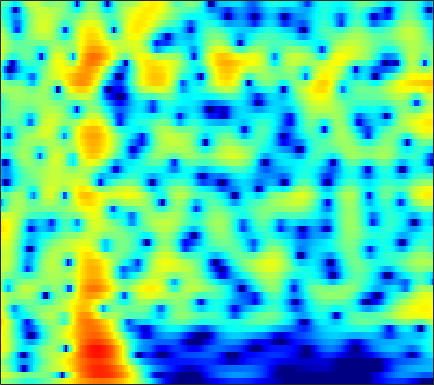

The table this chart was drawn from, first rows:
1.2008, 1.0006, 0.66228, 0.24923, -0.098338, -0.59753, -1.1259, -1.5317, -2.0814, -2.6246, -3.1315, -3.4596, -3.7857, -3.9404, -3.9276, -3.7432, -3.3964, -3.0585, -2.5396, -1.9778, -1.4002, -0.96022, -0.37083, 0.22925
3.964, 3.694, 3.269, 2.78, 2.381, 1.822, 1.26, 0.8521, 0.3555, -0.06879, -0.3959, -0.567, -0.692, -0.704, -0.6499, -0.5175, -0.3518, -0.2282, -0.09831, -0.04538, -0.1132, -0.2739, -0.6844, -1.399
2.363, 1.813, 0.923, -0.1681, -1.137, -2.668, -4.548, -6.27, -9.19, -13.29, -18.95, -19.48, -14.07, -10.05, -7.872, -5.623, -3.875, -2.796, -1.594, -0.6039, 0.2158, 0.7366, 1.322, 1.804
1.234, 0.5784, -0.4504, -1.649, -2.651, -4.097, -5.623, -6.767, -8.183, -9.303, -9.936, -10.01, -9.576, -8.666, -7.768, -6.431, -5.072, -4.094, -2.884, -1.787, -0.7896, -0.1059, 0.7339, 1.498
3.919, 3.141, 1.915, 0.454, -0.8136, -2.78, -5.14, -7.268, -10.87, -16.11, -23.76, -20.55, -14.22, -10.36, -8.246, -5.985, -4.159, -3.01, -1.724, -0.6597, 0.2272, 0.7899, 1.408, 1.876
6.121, 5.403, 4.3, 3.037, 1.99, 0.4783, -1.121, -2.335, -3.868, -5.137, -5.949, -6.187, -6.038, -5.49, -4.904, -3.979, -3.003, -2.289, -1.395, -0.5679, 0.17, 0.6292, 1.061, 1.242
5.824, 5.142, 4.096, 2.921, 1.967, 0.6102, -0.8252, -1.947, -3.485, -5.048, -6.594, -7.689, -8.949, -9.745, -9.851, -9.245, -8.008, -6.915, -5.394, -3.905, -2.534, -1.649, -0.7008, 0.01712
5.651, 4.918, 3.802, 2.532, 1.48, -0.05735, -1.754, -3.135, -5.128, -7.339, -9.848, -12.03, -15.64, -20.61, -23.66, -19.31, -14.34, -11.57, -8.619, -6.201, -4.234, -3.014, -1.666, -0.5463
6.236, 5.425, 4.182, 2.739, 1.532, -0.2437, -2.19, -3.764, -6.027, -8.463, -10.96, -12.68, -14.23, -14.44, -13.76, -12.16, -10.18, -8.656, -6.593, -4.658, -3.111, -2.209, -1.206, -0.3275
7.308, 6.314, 4.82, 3.158, 1.837, 0.004622, -1.899, -3.404, -5.566, -8.044, -11.09, -13.8, -16.77, -15, -12.15, -8.837, -6.244, -4.629, -2.87, -1.415, -0.3619, 0.1875, 0.7259, 1.03
6.185, 4.801, 2.668, 0.1989, -1.849, -4.638, -6.719, -7.297, -7.018, -6.379, -5.788, -5.4, -4.831, -4.106, -3.431, -2.438, -1.414, -0.6598, 0.2586, 0.8821, 1.304, 1.643, 2.072, 2.19
4.332, 2.939, 0.7047, -2.107, -4.64, -8.346, -10.72, -10.01, -7.655, -5.64, -4.178, -3.353, -2.501, -1.833, -1.428, -0.9838, -0.6469, -0.4373, -0.1435, 0.115, 0.3779, 0.6475, 0.9551, 1.091
4.223, 3.302, 2.034, 0.8787, 0.1385, -0.7293, -1.328, -1.486, -1.391, -1.153, -0.896, -0.7139, -0.529, -0.4947, -0.5808, -0.8785, -1.332, -1.827, -2.593, -3.186, -3.362, -3.321, -3.042, -2.319
3.834, 2.918, 1.829, 1.033, 0.6659, 0.4962, 0.6641, 0.8903, 1.202, 1.483, 1.698, 1.774, 1.718, 1.431, 1.044, 0.2592, -0.935, -2.248, -4.953, -9.265, -19.79, -22.37, -10.79, -5.927
0.6255, -1.837, -6.099, -9.445, -7.842, -4.264, -1.597, -0.228, 1.008, 1.867, 2.439, 2.69, 2.816, 2.739, 2.555, 2.106, 1.47, 0.9017, -0.1163, -1.165, -1.553, -1.662, -1.634, -0.6979
-0.2028, -1.77, -3.747, -4.919, -4.824, -3.643, -2.4, -1.658, -0.8598, -0.2907, 0.06337, 0.2322, 0.4151, 0.5515, 0.6281, 0.7016, 0.7321, 0.7798, 0.8905, 0.9145, 0.8916, 0.9055, 1.152, 1.368
1.651, 1.14, 0.4938, -0.1514, -0.514, -0.8602, -1.294, -1.658, -2.12, -2.671, -3.256, -3.586, -3.78, -3.591, -3.207, -2.446, -1.62, -1.069, -0.3135, 0.3774, 0.8293, 1.157, 1.605, 1.696
3.032, 2.825, 2.427, 1.924, 1.439, 0.555, -0.526, -1.473, -3.13, -5.343, -8.295, -11.26, -15.45, -13.73, -10.34, -6.849, -4.178, -2.668, -1.185, 0.04039, 1.032, 1.623, 2.056, 2.209
3.162, 3.269, 3.165, 2.815, 2.322, 1.417, 0.3009, -0.7911, -2.57, -4.599, -6.905, -8.629, -10.11, -9.874, -8.711, -6.611, -4.669, -3.225, -1.479, -0.1546, 0.9486, 1.594, 2.074, 2.497
2.498, 2.895, 3.061, 2.808, 2.415, 1.653, 0.4793, -0.5799, -2.157, -4.022, -6.025, -7.422, -8.923, -9.574, -9.223, -7.837, -5.99, -4.718, -2.942, -1.343, -0.122, 0.5622, 1.387, 2.015
2.998, 3.271, 3.329, 3.035, 2.628, 1.768, 0.5567, -0.5201, -2.337, -4.609, -7.469, -10.31, -16.1, -29.9, -20.73, -13.08, -9.069, -6.785, -4.69, -3.003, -1.595, -0.7955, 0.2399, 0.8549
4.356, 4.344, 4.125, 3.691, 3.168, 2.248, 1.158, 0.1173, -1.464, -3.176, -5.074, -6.452, -8.018, -8.957, -9.05, -8.38, -7.452, -6.599, -5.258, -4.225, -3.249, -2.496, -1.671, -1.15
5.753, 5.583, 5.198, 4.631, 4.055, 3.144, 1.993, 0.9801, -0.477, -2.146, -3.861, -5.129, -6.697, -7.821, -8.284, -8.374, -7.787, -7.391, -6.739, -6.001, -5.538, -5.137, -4.837, -4.243
6.644, 6.423, 5.995, 5.385, 4.854, 3.914, 2.752, 1.755, 0.07841, -1.918, -4.411, -6.752, -10.64, -15.63, -17.51, -14.54, -11.53, -9.788, -8.721, -8.361, -8.564, -9.428, -10.65, -10.95
6.158, 5.946, 5.605, 5.155, 4.756, 4.041, 3.19, 2.373, 1.037, -0.5603, -2.589, -4.321, -6.939, -9.311, -10.18, -9.587, -8.484, -7.82, -7.184, -7.491, -8.377, -9.746, -12.25, -16.05
3.289, 3.174, 3.171, 3.234, 3.186, 3.102, 2.797, 2.434, 1.859, 1.039, 0.1571, -0.5566, -1.472, -2.232, -2.644, -3.036, -3.067, -3.195, -3.273, -3.426, -3.727, -3.907, -4.421, -4.165
-4.332, -3.437, -1.76, -0.2918, 0.5504, 1.325, 1.709, 1.854, 1.774, 1.517, 1.119, 0.7505, 0.2674, -0.179, -0.4361, -0.6894, -0.8057, -0.733, -0.7246, -0.5705, -0.4959, -0.4645, -0.3863, -0.3563
-10.05, -7.3, -3.945, -1.811, -0.5786, 0.4809, 1.201, 1.506, 1.592, 1.46, 1.009, 0.5581, -0.1958, -0.9452, -1.398, -1.559, -1.353, -0.8657, -0.04804, 0.6634, 1.298, 1.591, 1.922, 1.748
-1.505, -1.746, -1.575, -1.053, -0.5142, 0.1843, 0.8735, 1.165, 1.361, 1.152, 0.4786, -0.3847, -2.239, -5.209, -8.579, -11.86, -7.361, -4.157, -0.9161, 1.153, 2.56, 3.236, 3.726, 3.725
-4.876, -6.161, -7.308, -6.808, -5.854, -4.241, -2.767, -1.98, -1.154, -0.8753, -0.9759, -1.421, -2.409, -3.834, -4.908, -5.287, -4.113, -2.401, -0.3959, 1.337, 2.543, 3.218, 3.665, 3.953
-10.96, -14.87, -23.6, -18.14, -13.37, -9.291, -6.787, -5.306, -3.928, -2.933, -2.319, -2.023, -1.802, -1.639, -1.488, -1.193, -0.6341, -0.1556, 0.6375, 1.368, 2.051, 2.447, 2.867, 3.076
-9.042, -10.01, -10.78, -10.45, -9.793, -8.322, -6.874, -5.712, -4.458, -3.343, -2.496, -1.952, -1.381, -0.914, -0.6042, -0.2194, 0.2128, 0.5125, 0.956, 1.389, 1.819, 2.1, 2.47, 2.647
-9.131, -10.26, -10.86, -10.38, -9.374, -7.717, -6.069, -4.879, -3.56, -2.439, -1.569, -1.056, -0.5574, -0.2072, -0.028, 0.1889, 0.3365, 0.5201, 0.7736, 1.155, 1.572, 1.908, 2.318, 2.64
-10.9, -16.01, -44.08, -15.53, -10.82, -7.037, -4.438, -3.047, -1.558, -0.5112, 0.2298, 0.5424, 0.7294, 0.616, 0.3469, -0.147, -0.7835, -1.071, -1.145, -0.5886, 0.3433, 1.146, 2.054, 2.886
-4.274, -5.276, -5.782, -5.312, -4.369, -2.98, -1.541, -0.6787, 0.3625, 1.071, 1.494, 1.59, 1.385, 0.7176, -0.1552, -2.053, -5.091, -8.859, -14.15, -8.45, -3.452, -1.075, 1.09, 2.477
-1.964, -2.359, -2.649, -2.631, -2.356, -1.837, -1.126, -0.5615, 0.1254, 0.6951, 1.024, 1.13, 0.9727, 0.49, -0.101, -1.315, -2.748, -3.938, -4.569, -3.622, -1.891, -0.5809, 0.8177, 1.677
-3.082, -3.72, -4.508, -4.764, -4.65, -3.866, -2.893, -2.001, -1.026, -0.1698, 0.4462, 0.7578, 1.005, 1.064, 1.022, 0.8982, 0.7754, 0.6993, 0.7918, 1.004, 1.372, 1.622, 1.904, 1.939
-5.053, -6.97, -10.71, -15.4, -14.3, -9.187, -5.657, -3.784, -2.001, -0.8052, 0.04204, 0.4713, 0.9229, 1.268, 1.49, 1.849, 2.16, 2.483, 2.82, 3.134, 3.34, 3.373, 3.21, 2.833
-4.07, -5.277, -7.109, -8.32, -8.135, -6.346, -4.342, -3.237, -2.082, -1.497, -1.278, -1.289, -1.411, -1.362, -1.065, -0.3467, 0.6912, 1.474, 2.433, 3.211, 3.701, 3.91, 3.888, 3.513
-2.168, -2.294, -2.406, -2.404, -2.344, -2.082, -1.792, -1.749, -1.815, -2.349, -3.498, -4.865, -7.797, -11.72, -11.98, -7.643, -3.658, -1.603, 0.5041, 1.937, 2.882, 3.352, 3.67, 3.618
-2.056, -1.719, -1.339, -1.052, -0.8435, -0.7246, -0.7264, -0.8277, -1.24, -1.927, -3.054, -4.23, -6.146, -7.86, -7.83, -5.896, -3.467, -1.77, -0.04779, 1.23, 2.147, 2.596, 2.981, 3.103
-3.485, -2.673, -1.804, -1.133, -0.7455, -0.4082, -0.2596, -0.2181, -0.3598, -0.6479, -1.012, -1.321, -1.656, -1.793, -1.686, -1.32, -0.6467, -0.1254, 0.5661, 1.183, 1.628, 1.846, 1.981, 2.021
-4.551, -3.283, -1.984, -1.048, -0.5698, -0.06717, 0.233, 0.3256, 0.4069, 0.3642, 0.2748, 0.2175, 0.1485, 0.1533, 0.183, 0.3424, 0.5528, 0.698, 0.9339, 1.075, 1.11, 1.08, 0.8961, 0.597
-2.28, -1.452, -0.5922, 0.0297, 0.3775, 0.6995, 0.9117, 0.9725, 1.003, 0.9775, 0.8727, 0.7809, 0.6638, 0.5872, 0.584, 0.6728, 0.7583, 0.9021, 1.005, 0.9892, 0.8223, 0.5393, -0.04989, -0.9966
1.265, 1.281, 1.256, 1.226, 1.245, 1.206, 1.182, 1.197, 1.052, 0.8442, 0.531, 0.1998, -0.2553, -0.6556, -0.7711, -0.7326, -0.2948, 0.1524, 0.6918, 1.119, 1.217, 0.9705, 0.1632, -1.31
1.762, 0.8972, -0.1489, -0.9391, -1.332, -1.482, -1.441, -1.345, -1.289, -1.535, -2.116, -2.86, -4.438, -6.694, -8.452, -8.611, -5.777, -3.703, -1.333, 0.2759, 1.252, 1.654, 1.741, 1.36
-1.96, -4.345, -7.799, -10.81, -11.73, -10.54, -8.762, -7.742, -6.451, -5.75, -5.727, -6.152, -7.451, -9.777, -11.93, -12.18, -8.566, -5.837, -3.167, -1.235, 0.2276, 1.087, 1.961, 2.534
-3.834, -7.233, -13.03, -19.85, -22.09, -19.52, -15.72, -13.28, -10.26, -8.028, -6.652, -6.097, -5.745, -5.577, -5.537, -5.162, -4.421, -3.809, -2.732, -1.523, -0.3253, 0.5377, 1.67, 2.682
-0.2973, -2.788, -6.492, -10.78, -14.96, -22.07, -17.17, -12.89, -8.759, -6.117, -4.458, -3.681, -3.039, -2.781, -2.848, -3.05, -3.444, -3.85, -3.97, -3.331, -1.954, -0.6918, 1.056, 2.587
3.378, 1.905, -0.1226, -2.051, -3.247, -4.232, -4.331, -4.007, -3.163, -2.272, -1.566, -1.226, -1.064, -1.323, -1.754, -2.905, -5.024, -7.653, -14.38, -18.49, -7.984, -4.062, -0.7824, 1.476
3.954, 3.058, 1.865, 0.7753, 0.044, -0.6867, -1.118, -1.24, -1.289, -1.214, -1.075, -0.9989, -1.039, -1.283, -1.618, -2.376, -3.442, -4.295, -5.232, -5.165, -3.889, -2.623, -1.004, 0.3088
3.545, 2.804, 1.793, 0.7974, 0.1138, -0.6799, -1.29, -1.564, -1.729, -1.688, -1.506, -1.318, -1.063, -0.8494, -0.7862, -0.7604, -0.7775, -0.787, -0.7648, -0.6109, -0.3172, -0.03692, 0.3272, 0.552
3.039, 2.22, 1.004, -0.3297, -1.341, -2.67, -3.785, -4.349, -4.404, -3.803, -2.869, -2.101, -1.097, -0.2269, 0.3259, 0.9395, 1.406, 1.652, 1.911, 2.081, 2.145, 2.122, 1.951, 1.572
1.832, 0.8979, -0.6006, -2.461, -4.222, -7.238, -11.37, -14.98, -14.53, -9.636, -5.951, -3.908, -1.781, -0.1548, 0.8446, 1.88, 2.649, 3.083, 3.487, 3.691, 3.697, 3.555, 3.156, 2.507
-0.5666, -1.388, -2.761, -4.485, -6.026, -8.386, -10.89, -12.33, -11.91, -9.382, -6.539, -4.612, -2.444, -0.6572, 0.4265, 1.606, 2.503, 3.02, 3.475, 3.705, 3.726, 3.6, 3.256, 2.686
-2.78, -3.295, -4.37, -5.814, -7.051, -8.668, -9.814, -10.04, -9.322, -7.697, -5.67, -4.13, -2.262, -0.6662, 0.3393, 1.433, 2.246, 2.676, 3.06, 3.251, 3.265, 3.186, 2.966, 2.61
-3.212, -3.494, -4.416, -6.039, -7.877, -11.58, -18.43, -22.31, -13.63, -8.416, -5.032, -3.131, -1.155, 0.3328, 1.196, 2.025, 2.552, 2.77, 2.897, 2.867, 2.73, 2.592, 2.374, 2.165
-1.569, -1.696, -2.186, -3.096, -3.991, -5.419, -6.591, -6.653, -5.343, -3.298, -1.359, -0.1331, 1.168, 2.087, 2.516, 2.794, 2.755, 2.557, 2.063, 1.411, 0.7471, 0.3232, -0.01782, -0.0655
